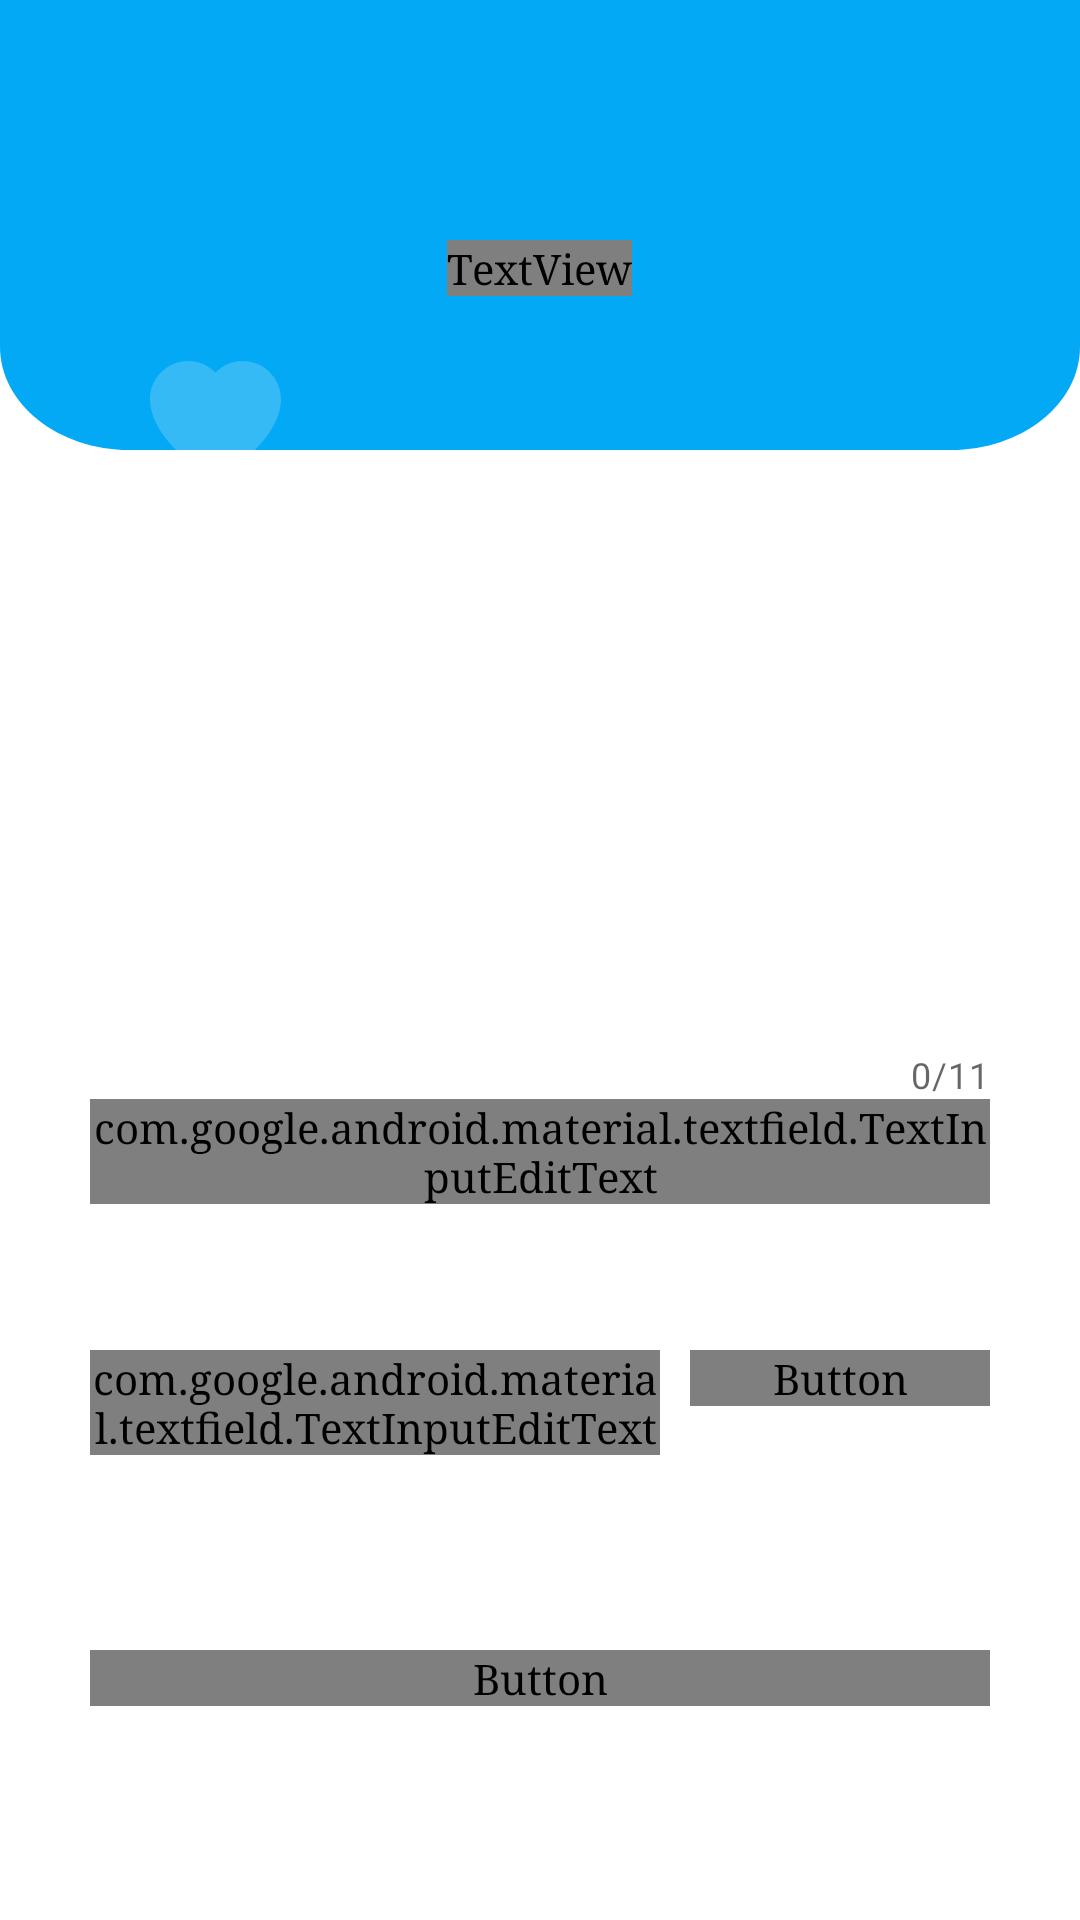

Write the Android layout XML for this screen, with the resource values it uses.
<!-- AndroidManifest.xml: application theme Theme.Evaluation -->
<!-- res/layout/activity_test_phone.xml -->
<?xml version="1.0" encoding="utf-8"?>
<RelativeLayout xmlns:android="http://schemas.android.com/apk/res/android"
    xmlns:app="http://schemas.android.com/apk/res-auto"
    xmlns:tools="http://schemas.android.com/tools"
    android:layout_width="match_parent"
    android:layout_height="match_parent"
    tools:context=".activity.PhoneActivity">

    <View
        android:id="@+id/some_id"
        android:layout_width="match_parent"
        android:layout_height="150dp"
        android:background="@drawable/information_head"
        android:clipToOutline="true" />

    <TextView
        android:layout_width="wrap_content"

        android:layout_height="wrap_content"
        android:layout_centerHorizontal="true"
        android:layout_marginTop="80dp"
        android:fontFamily="@font/lxgwwenkai"
        android:lineSpacingExtra="-1.2sp"
        android:text="验证手机号"
        android:textColor="@color/white"
        android:textFontWeight="500"
        android:textSize="21sp" />
    <View
        android:layout_width="43.68dp"
        android:layout_height="40.04dp"
        android:layout_alignParentStart="true"
        android:layout_alignParentTop="true"
        android:layout_marginStart="50dp"
        android:layout_marginTop="120.18dp"
        android:background="@drawable/bigheart"
        android:clipToOutline="true" />
    <View
        android:layout_width="43.68dp"
        android:layout_height="40.04dp"
        android:layout_alignParentStart="true"
        android:layout_alignParentTop="true"
        android:layout_marginStart="284.05dp"
        android:layout_marginTop="191.18dp"
        android:background="@drawable/bigheart"
        android:clipToOutline="true" />
    <com.google.android.material.textfield.TextInputLayout
        android:id="@+id/textInputLayout3"
        style="@style/Widget.MaterialComponents.TextInputLayout.OutlinedBox"
        android:layout_width="match_parent"
        android:layout_height="wrap_content"
        app:boxCornerRadiusBottomEnd="15dp"
        app:boxCornerRadiusBottomStart="15dp"
        app:boxCornerRadiusTopEnd="15dp"
        app:boxCornerRadiusTopStart="15dp"
        app:counterEnabled="true"
        android:layout_marginTop="350dp"
        android:layout_marginStart="30dp"
        android:layout_marginEnd="30dp"
        app:counterMaxLength="11"
        >
        <com.google.android.material.textfield.TextInputEditText
            android:layout_width="match_parent"
            android:layout_height="wrap_content"
            android:gravity="start"
            android:hint="手机号码"
            android:fontFamily="@font/lxgwwenkai"

            android:inputType="number"
            android:id="@+id/telNumber"/>
    </com.google.android.material.textfield.TextInputLayout>

    <com.google.android.material.textfield.TextInputLayout
        android:id="@+id/textInputLayout6"
        style="@style/Widget.MaterialComponents.TextInputLayout.OutlinedBox"
        android:layout_width="match_parent"
        android:layout_height="wrap_content"
        app:boxCornerRadiusBottomEnd="15dp"
        app:boxCornerRadiusBottomStart="15dp"
        app:boxCornerRadiusTopEnd="15dp"
        app:boxCornerRadiusTopStart="15dp"
        android:layout_marginTop="450dp"
        android:layout_marginStart="30dp"
        android:layout_marginEnd="140dp"
        >
        <com.google.android.material.textfield.TextInputEditText
            android:layout_width="match_parent"
            android:layout_height="wrap_content"
            android:gravity="start"
            android:hint="验证码"
            android:fontFamily="@font/lxgwwenkai"

            android:inputType="number"
            android:id="@+id/code"/>
    </com.google.android.material.textfield.TextInputLayout>

    <Button
        android:id="@+id/confirm"
        android:layout_width="match_parent"
        android:layout_height="wrap_content"
        android:layout_marginStart="30dp"
        android:layout_marginTop="550dp"
        android:layout_marginEnd="30dp"
        android:background="@drawable/btn"
        android:text="绑定"
        android:fontFamily="@font/lxgwwenkai"

        android:textSize="18sp" />

    <Button
        android:id="@+id/getCode"
        android:layout_width="100dp"
        android:layout_height="wrap_content"
        android:layout_alignTop="@+id/textInputLayout6"
        android:layout_alignParentEnd="true"
        android:layout_marginEnd="30dp"
        android:background="@drawable/btn"
        android:text="获取验证码"
        android:fontFamily="@font/lxgwwenkai"

        android:textColor="@color/white"
        android:textSize="14sp" />
</RelativeLayout>
<!-- resources referenced by this layout -->
<resources>
  <color name="white">#FFFFFFFF</color>
  <!-- drawable bigheart (drawable) -->
  <?xml version="1.0" encoding="utf-8"?>
  <vector
      xmlns:android=
          "http://schemas.android.com/apk/res/android"
      xmlns:aapt=
          "http://schemas.android.com/aapt"
      android:width=
          "43.68dp"
      android:height=
          "40.04dp"
      android:viewportWidth=
          "43.68"
      android:viewportHeight=
          "40.04">
      <path
          android:pathData=
              "M30.94 0C27.37 0 24.15 1.46 21.84 3.82C19.52 1.46 16.3 0 12.74 0C5.7 0 0 5.7 0 12.73C0 27.3 21.84 40.03 21.84 40.03C21.84 40.03 43.68 27.3 43.68 12.74C43.68 5.7 37.97 0 30.94 0Z"
          android:fillColor=
              "#FFFDFC"
          android:fillAlpha=
              "0.2"
          android:fillType=
              "evenOdd"/>
  </vector>
  <!-- drawable btn (drawable) -->
  <?xml version="1.0" encoding="utf-8"?>
  <shape xmlns:android="http://schemas.android.com/apk/res/android">
      
      <solid android:color="#FFFFFF" />
      <corners
          android:bottomLeftRadius="18dip"
          android:bottomRightRadius="18dip"
          android:topLeftRadius="18dip"
          android:topRightRadius="18dip" />
      
      <size android:width="30dip"
          android:height="15dip"
          />
      
  </shape>
  <!-- drawable information_head (drawable) -->
  <?xml version="1.0" encoding="utf-8"?>
  <vector
      xmlns:android=
          "http://schemas.android.com/apk/res/android"
      xmlns:aapt=
          "http://schemas.android.com/aapt"
      android:width=
          "375dp"
      android:height=
          "196dp"
      android:viewportWidth=
          "375"
      android:viewportHeight=
          "196">
      <path
          android:pathData=
              "M0 0L375 0L375 151C375 175.85 354.85 196 330 196L45 196C20.14 196 0 175.85 0 151L0 0Z"
          android:fillColor=
              "@color/blue_200"
          android:fillAlpha=
              "1"
          android:fillType=
              "evenOdd"/>
  </vector>
  <style name="Theme.Evaluation" parent="Theme.MaterialComponents.Light.NoActionBar">
          
          <item name="colorPrimary">@color/blue_200</item>
          <item name="colorPrimaryVariant">@color/blue_200</item>
          <item name="colorOnPrimary">@color/white</item>
          
          <item name="colorSecondary">@color/blue_200</item>
          <item name="colorSecondaryVariant">@color/blue_200</item>
          <item name="colorOnSecondary">@color/black</item>
          
          <item name="android:statusBarColor">#00ffffff</item>
          <item name="android:typeface">serif</item>
          
      </style>
  <color name="blue_200">#03A9F4</color>
  <color name="black">#FF000000</color>
</resources>
